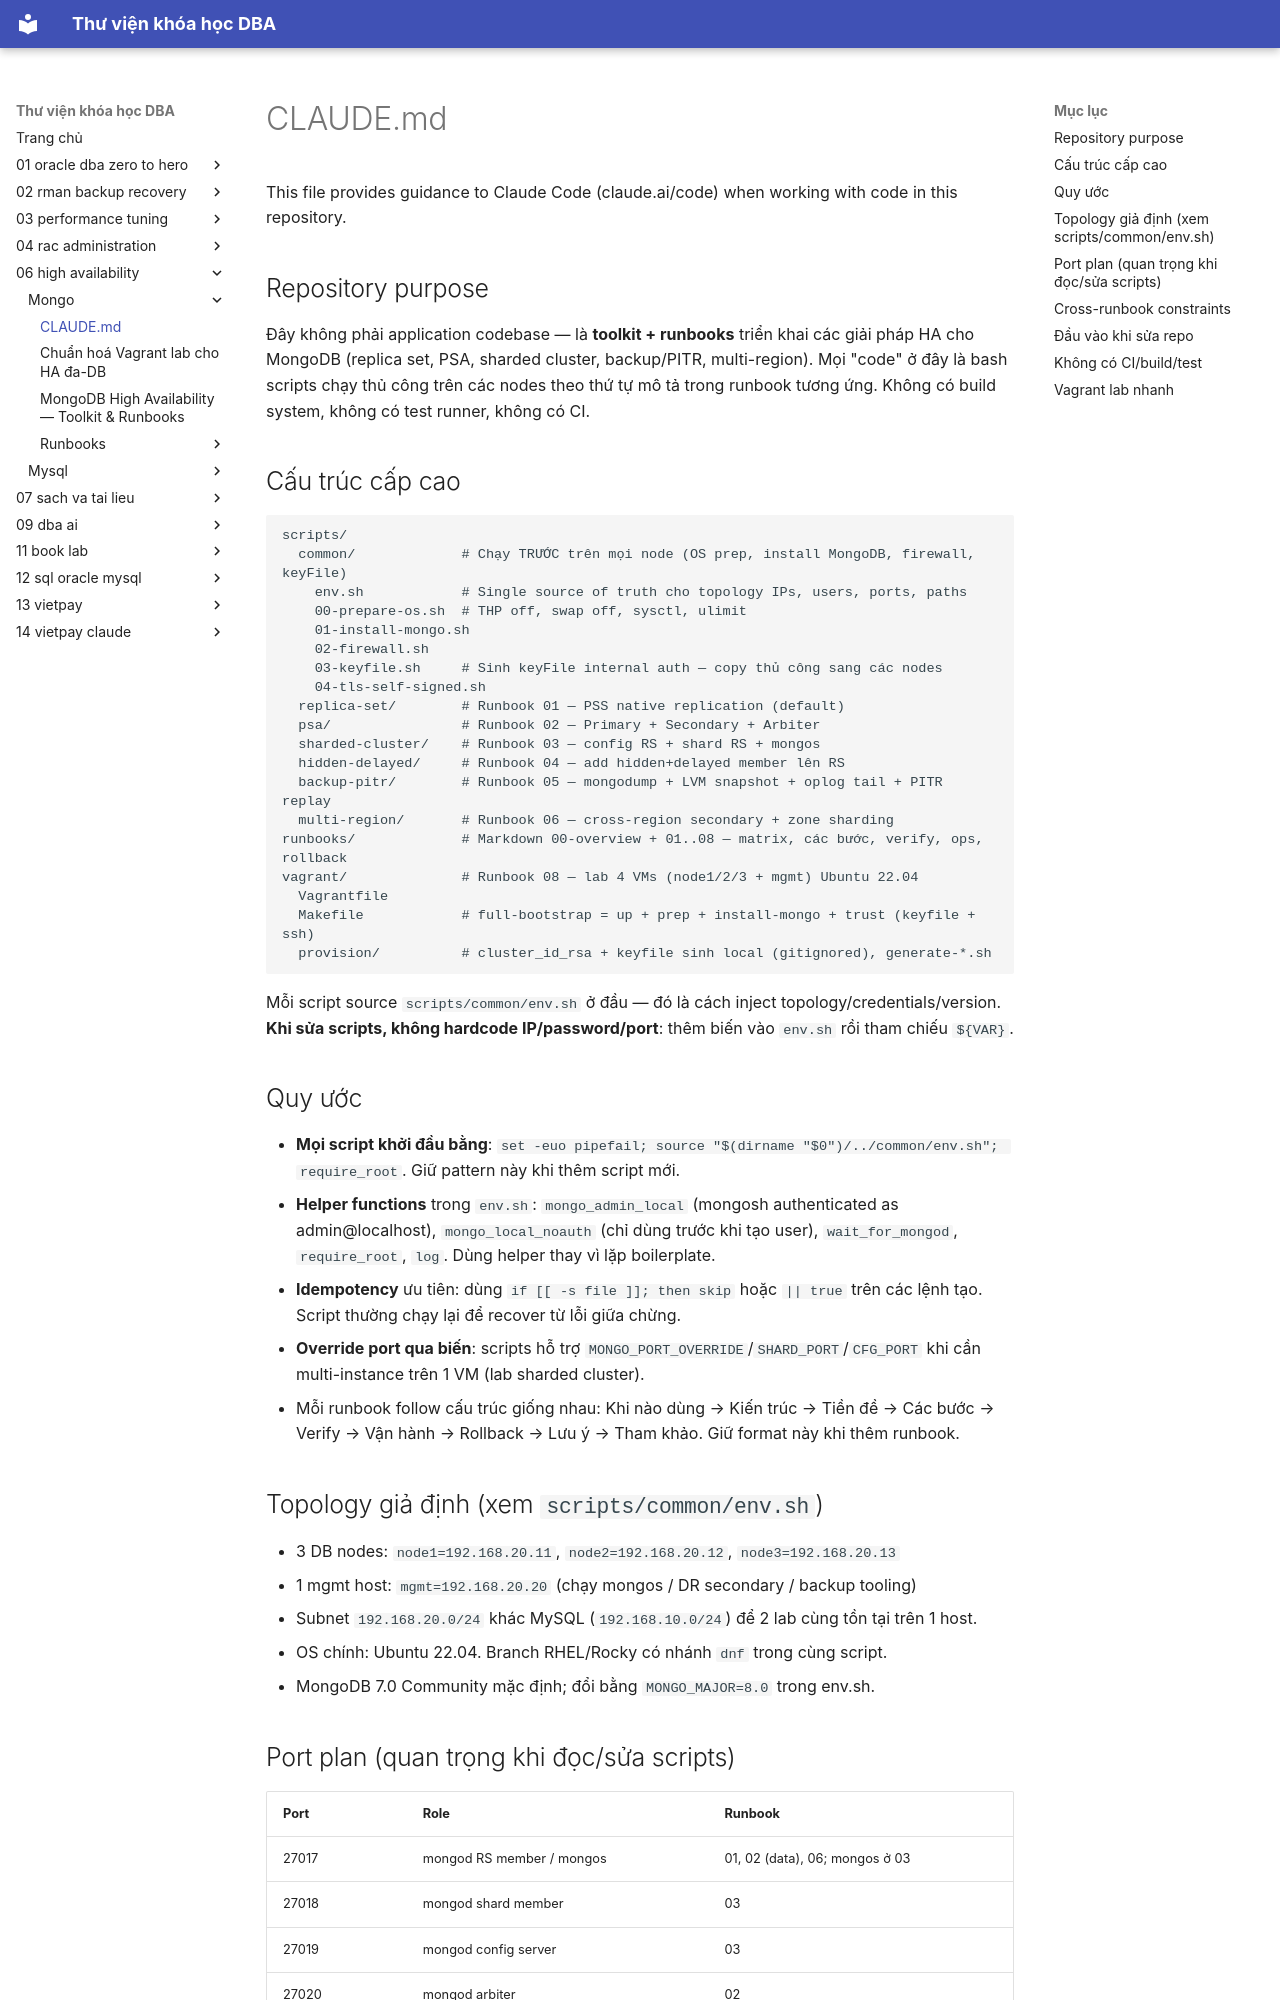

repository: quochuyag/MkDocs_local · page: 06-high-availability/mongo/claude/index.html · generator: mkdocs

---
title: CLAUDE.md
course: 06-high-availability
source: HA/mongo/CLAUDE.md
---

# CLAUDE.md

This file provides guidance to Claude Code (claude.ai/code) when working with code in this repository.

## Repository purpose

Đây không phải application codebase — là **toolkit + runbooks** triển khai các giải pháp HA cho MongoDB (replica set, PSA, sharded cluster, backup/PITR, multi-region). Mọi "code" ở đây là bash scripts chạy thủ công trên các nodes theo thứ tự mô tả trong runbook tương ứng. Không có build system, không có test runner, không có CI.

## Cấu trúc cấp cao

```
scripts/
  common/             # Chạy TRƯỚC trên mọi node (OS prep, install MongoDB, firewall, keyFile)
    env.sh            # Single source of truth cho topology IPs, users, ports, paths
    00-prepare-os.sh  # THP off, swap off, sysctl, ulimit
    01-install-mongo.sh
    02-firewall.sh
    03-keyfile.sh     # Sinh keyFile internal auth — copy thủ công sang các nodes
    04-tls-self-signed.sh
  replica-set/        # Runbook 01 — PSS native replication (default)
  psa/                # Runbook 02 — Primary + Secondary + Arbiter
  sharded-cluster/    # Runbook 03 — config RS + shard RS + mongos
  hidden-delayed/     # Runbook 04 — add hidden+delayed member lên RS
  backup-pitr/        # Runbook 05 — mongodump + LVM snapshot + oplog tail + PITR replay
  multi-region/       # Runbook 06 — cross-region secondary + zone sharding
runbooks/             # Markdown 00-overview + 01..08 — matrix, các bước, verify, ops, rollback
vagrant/              # Runbook 08 — lab 4 VMs (node1/2/3 + mgmt) Ubuntu 22.04
  Vagrantfile
  Makefile            # full-bootstrap = up + prep + install-mongo + trust (keyfile + ssh)
  provision/          # cluster_id_rsa + keyfile sinh local (gitignored), generate-*.sh
```

Mỗi script source `scripts/common/env.sh` ở đầu — đó là cách inject topology/credentials/version. **Khi sửa scripts, không hardcode IP/password/port**: thêm biến vào `env.sh` rồi tham chiếu `${VAR}`.

## Quy ước

- **Mọi script khởi đầu bằng**: `set -euo pipefail; source "$(dirname "$0")/../common/env.sh"; require_root`. Giữ pattern này khi thêm script mới.
- **Helper functions** trong `env.sh`: `mongo_admin_local` (mongosh authenticated as admin@localhost), `mongo_local_noauth` (chỉ dùng trước khi tạo user), `wait_for_mongod`, `require_root`, `log`. Dùng helper thay vì lặp boilerplate.
- **Idempotency** ưu tiên: dùng `if [[ -s file ]]; then skip` hoặc `|| true` trên các lệnh tạo. Script thường chạy lại để recover từ lỗi giữa chừng.
- **Override port qua biến**: scripts hỗ trợ `MONGO_PORT_OVERRIDE`/`SHARD_PORT`/`CFG_PORT` khi cần multi-instance trên 1 VM (lab sharded cluster).
- Mỗi runbook follow cấu trúc giống nhau: Khi nào dùng → Kiến trúc → Tiền đề → Các bước → Verify → Vận hành → Rollback → Lưu ý → Tham khảo. Giữ format này khi thêm runbook.
